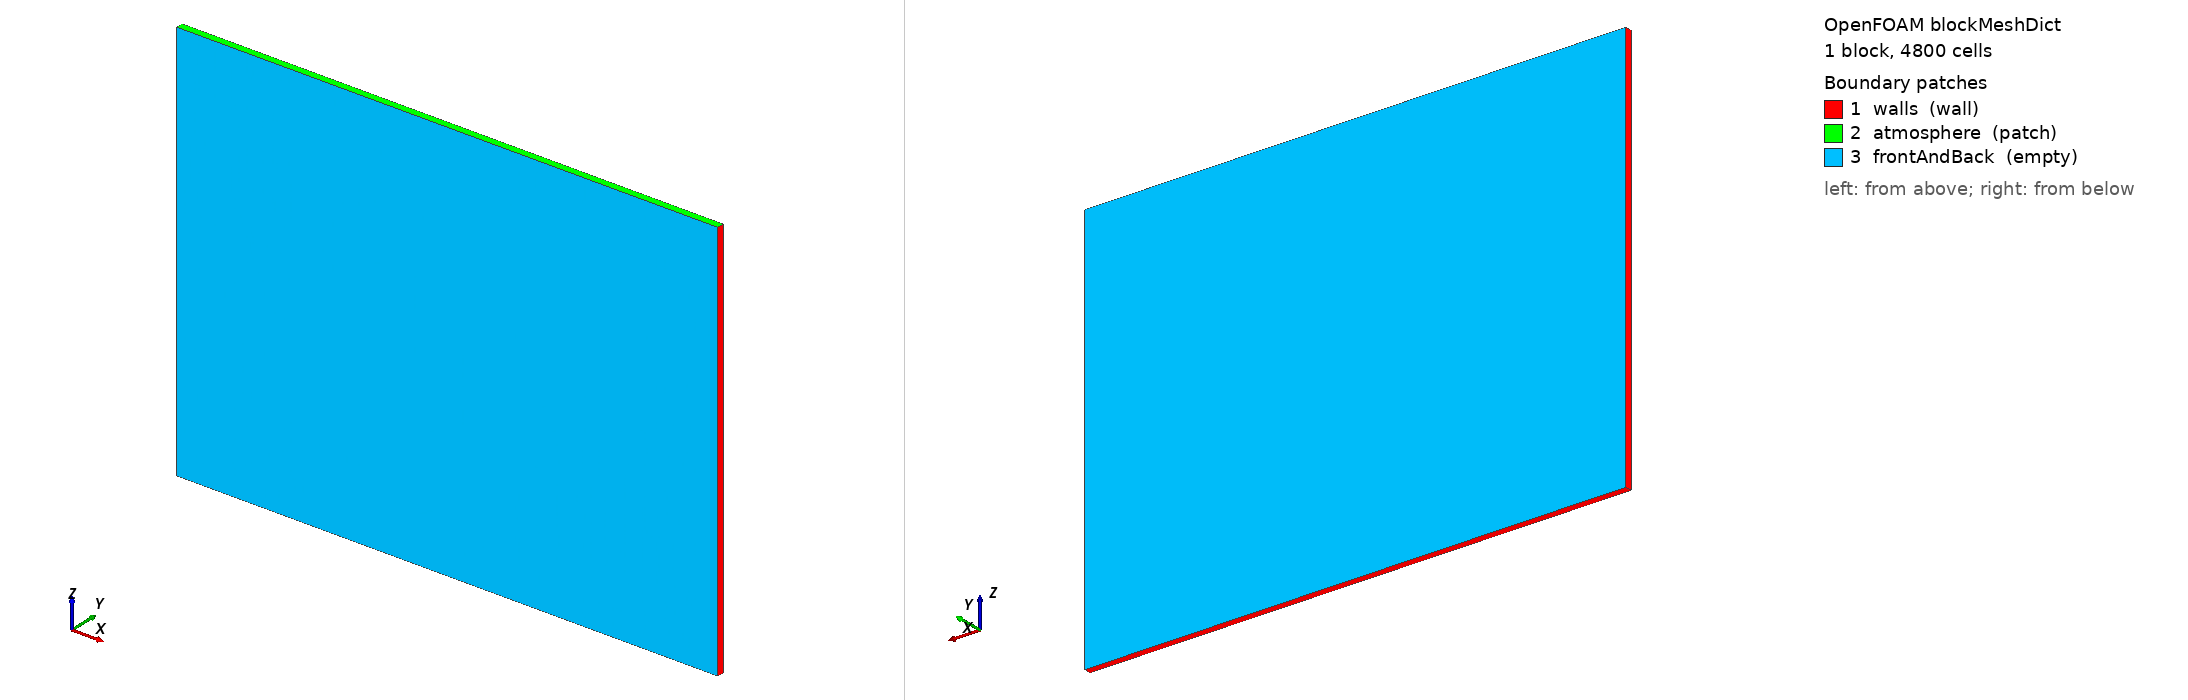

OpenFOAM case: the mesh blockMesh builds from blockMeshDict, 1 block(s), 4800 cells. Boundary patches (legend numbers): 1 walls (wall), 2 atmosphere (patch), 3 frontAndBack (empty). Left view from above one corner, right view from below the opposite corner. Boundary conditions: 1 field file(s) under 0/; 3 of 3 drawn patches have an entry in a shipped field file.

=== system/blockMeshDict ===
FoamFile
{
 version 2.0;
 format ascii;
 class dictionary;
 object blockMeshDict;
}

// 2D x-z: 80 x 60 mm, espesor numerico 1 mm, 80x1x60 celdas.
scale 1;
vertices
(
 (-0.04 0 0) (0.04 0 0) (0.04 0.001 0) (-0.04 0.001 0)
 (-0.04 0 0.06) (0.04 0 0.06) (0.04 0.001 0.06) (-0.04 0.001 0.06)
);
blocks (hex (0 1 2 3 4 5 6 7) (80 1 60) simpleGrading (1 1 1));
edges ();
boundary
(
 walls {type wall; faces ((0 4 7 3) (1 2 6 5) (0 3 2 1));}
 atmosphere {type patch; faces ((4 5 6 7));}
 frontAndBack {type empty; faces ((0 1 5 4) (3 7 6 2));}
);
mergePatchPairs ();


=== 0/alpha.water ===
FoamFile
{
 version 2.0;
 format ascii;
 class volScalarField;
 object alpha.water;
}

dimensions [0 0 0 0 0 0 0]; // fraccion volumetrica
internalField uniform 0; // setFields inicializa agua
boundaryField
{
 walls { type zeroGradient; }
 atmosphere { type inletOutlet; inletValue uniform 0; value uniform 0; }
 frontAndBack { type empty; }
}
